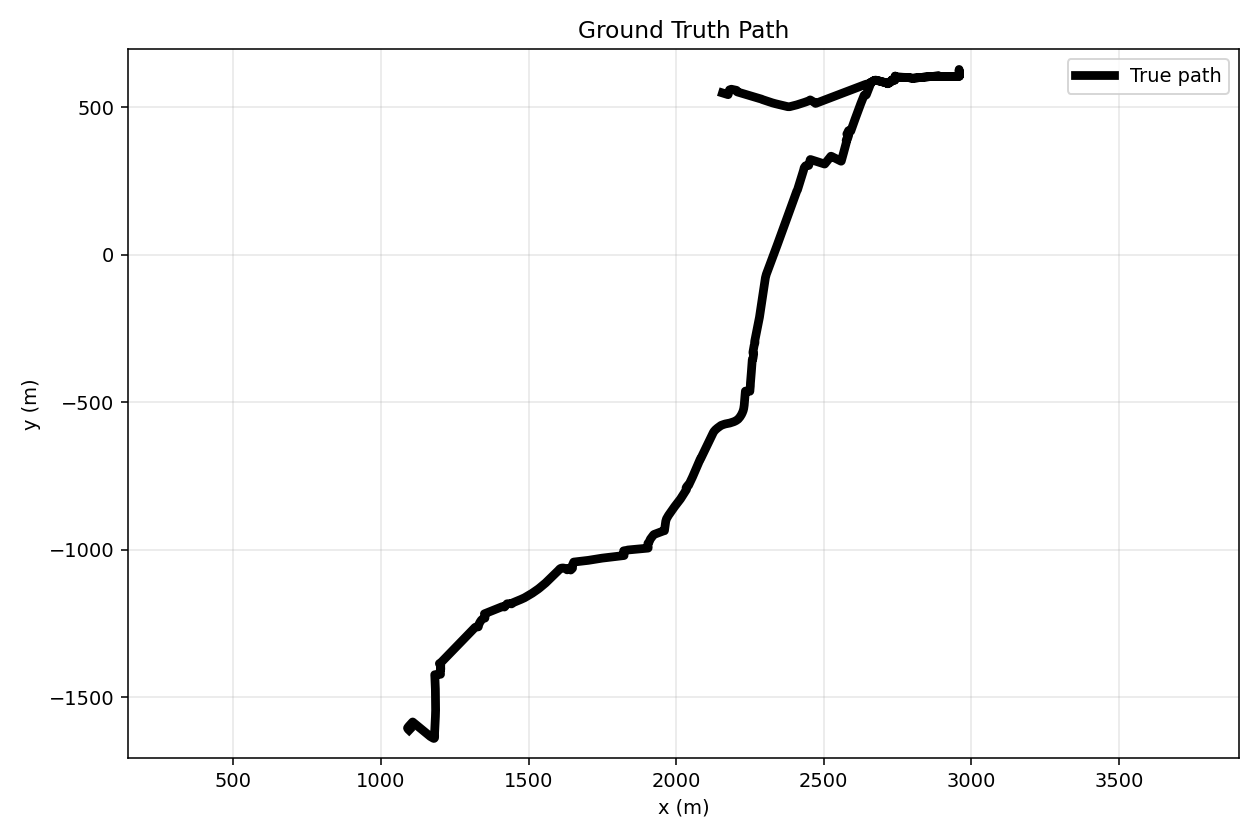

The file beside this chart, header and first rows:
timestamp_s, true_x, true_y, lon, lat, reference_origin_lat, reference_origin_lon, dataset_id
0.0, 1095, -1611, -0.1123, 51.49, 51.51, -0.1281, run_9
1.0, 1094, -1610, -0.1123, 51.49, 51.51, -0.1281, run_9
2.0, 1094, -1609, -0.1123, 51.49, 51.51, -0.1281, run_9
3.0, 1093, -1608, -0.1123, 51.49, 51.51, -0.1281, run_9
4.0, 1092, -1607, -0.1123, 51.49, 51.51, -0.1281, run_9
5.0, 1091, -1606, -0.1123, 51.49, 51.51, -0.1281, run_9
6.0, 1091, -1605, -0.1124, 51.49, 51.51, -0.1281, run_9
7.0, 1090, -1604, -0.1124, 51.49, 51.51, -0.1281, run_9
8.0, 1090, -1603, -0.1124, 51.49, 51.51, -0.1281, run_9
9.0, 1091, -1602, -0.1124, 51.49, 51.51, -0.1281, run_9
10.0, 1092, -1601, -0.1123, 51.49, 51.51, -0.1281, run_9
11.0, 1092, -1600, -0.1123, 51.49, 51.51, -0.1281, run_9
12.0, 1093, -1599, -0.1123, 51.49, 51.51, -0.1281, run_9
13.0, 1094, -1598, -0.1123, 51.49, 51.51, -0.1281, run_9
14.0, 1095, -1597, -0.1123, 51.49, 51.51, -0.1281, run_9
15.0, 1096, -1596, -0.1123, 51.49, 51.51, -0.1281, run_9
16.0, 1097, -1595, -0.1123, 51.49, 51.51, -0.1281, run_9
17.0, 1097, -1594, -0.1123, 51.49, 51.51, -0.1281, run_9
18.0, 1098, -1593, -0.1122, 51.49, 51.51, -0.1281, run_9
19.0, 1099, -1592, -0.1122, 51.49, 51.51, -0.1281, run_9
20.0, 1100, -1591, -0.1122, 51.49, 51.51, -0.1281, run_9
21.0, 1101, -1590, -0.1122, 51.49, 51.51, -0.1281, run_9
22.0, 1102, -1589, -0.1122, 51.49, 51.51, -0.1281, run_9
23.0, 1102, -1589, -0.1122, 51.49, 51.51, -0.1281, run_9
24.0, 1103, -1588, -0.1122, 51.49, 51.51, -0.1281, run_9
25.0, 1104, -1587, -0.1122, 51.49, 51.51, -0.1281, run_9
26.0, 1105, -1586, -0.1122, 51.49, 51.51, -0.1281, run_9
27.0, 1106, -1585, -0.1121, 51.49, 51.51, -0.1281, run_9
28.0, 1107, -1584, -0.1121, 51.49, 51.51, -0.1281, run_9
29.0, 1107, -1583, -0.1121, 51.49, 51.51, -0.1281, run_9
30.0, 1108, -1584, -0.1121, 51.49, 51.51, -0.1281, run_9
31.0, 1109, -1585, -0.1121, 51.49, 51.51, -0.1281, run_9
32.0, 1110, -1585, -0.1121, 51.49, 51.51, -0.1281, run_9
33.0, 1111, -1586, -0.1121, 51.49, 51.51, -0.1281, run_9
34.0, 1112, -1587, -0.112, 51.49, 51.51, -0.1281, run_9
35.0, 1113, -1588, -0.112, 51.49, 51.51, -0.1281, run_9
36.0, 1114, -1589, -0.112, 51.49, 51.51, -0.1281, run_9
37.0, 1115, -1589, -0.112, 51.49, 51.51, -0.1281, run_9
38.0, 1116, -1590, -0.112, 51.49, 51.51, -0.1281, run_9
39.0, 1117, -1591, -0.112, 51.49, 51.51, -0.1281, run_9
40.0, 1118, -1592, -0.112, 51.49, 51.51, -0.1281, run_9
41.0, 1119, -1593, -0.1119, 51.49, 51.51, -0.1281, run_9
42.0, 1120, -1593, -0.1119, 51.49, 51.51, -0.1281, run_9
43.0, 1121, -1594, -0.1119, 51.49, 51.51, -0.1281, run_9
44.0, 1122, -1595, -0.1119, 51.49, 51.51, -0.1281, run_9
45.0, 1123, -1596, -0.1119, 51.49, 51.51, -0.1281, run_9
46.0, 1124, -1597, -0.1119, 51.49, 51.51, -0.1281, run_9
47.0, 1125, -1597, -0.1119, 51.49, 51.51, -0.1281, run_9
48.0, 1126, -1598, -0.1119, 51.49, 51.51, -0.1281, run_9
49.0, 1127, -1599, -0.1118, 51.49, 51.51, -0.1281, run_9
50.0, 1128, -1600, -0.1118, 51.49, 51.51, -0.1281, run_9
51.0, 1129, -1601, -0.1118, 51.49, 51.51, -0.1281, run_9
52.0, 1130, -1601, -0.1118, 51.49, 51.51, -0.1281, run_9
53.0, 1131, -1602, -0.1118, 51.49, 51.51, -0.1281, run_9
54.0, 1132, -1603, -0.1118, 51.49, 51.51, -0.1281, run_9
55.0, 1133, -1604, -0.1118, 51.49, 51.51, -0.1281, run_9
56.0, 1133, -1604, -0.1117, 51.49, 51.51, -0.1281, run_9
57.0, 1134, -1605, -0.1117, 51.49, 51.51, -0.1281, run_9
58.0, 1135, -1606, -0.1117, 51.49, 51.51, -0.1281, run_9
59.0, 1136, -1607, -0.1117, 51.49, 51.51, -0.1281, run_9
... 3,541 more rows
